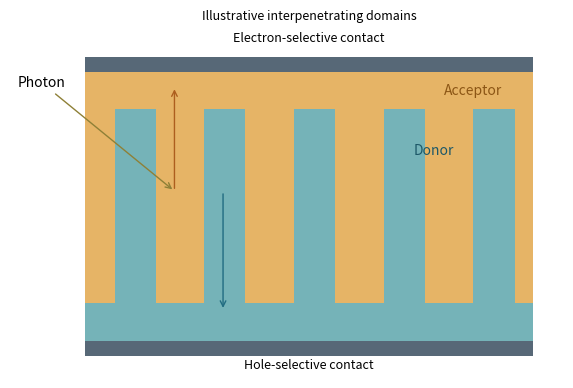

Write Python code to recreate this figure. (Note: this script raises an exception after producing the figure.)
"""Original explanatory figure; Python 3.14, matplotlib 3.10, numpy 2.3. Writes a basename PNG to cwd, normally mirrored _media."""
from pathlib import Path
import numpy as np
import matplotlib
matplotlib.use('Agg')
import matplotlib.pyplot as plt
from matplotlib.patches import Circle,Rectangle,Polygon,Arc
plt.rcParams.update({'font.size':10,'figure.facecolor':'white','axes.facecolor':'white'})

fig,ax=plt.subplots(figsize=(6.5,4));ax.set(xlim=(-1,6.4),ylim=(-.3,4.6),aspect='equal');ax.axis('off');ax.add_patch(Rectangle((0,.2),6,3.6,facecolor='#e6b466'));ax.add_patch(Rectangle((0,.2),6,.5,facecolor='#75b3b8'))
for x in [.4,1.6,2.8,4,5.2]:ax.add_patch(Rectangle((x,.7),.55,2.6,facecolor='#75b3b8'))
ax.add_patch(Rectangle((0,0),6,.2,facecolor='#576877'));ax.add_patch(Rectangle((0,3.8),6,.2,facecolor='#576877'));ax.text(3,-.17,'Hole-selective contact',ha='center',fontsize=9);ax.text(3,4.2,'Electron-selective contact',ha='center',fontsize=9)
ax.annotate('Photon',xy=(1.2,2.2),xytext=(-.9,3.6),arrowprops={'arrowstyle':'->','color':'#8e8037'});ax.annotate('',xy=(1.2,3.6),xytext=(1.2,2.2),arrowprops={'arrowstyle':'->','color':'#ad5e1e'});ax.annotate('',xy=(1.85,.6),xytext=(1.85,2.2),arrowprops={'arrowstyle':'->','color':'#216c81'});ax.text(4.4,2.7,'Donor',color='#1d5868');ax.text(4.8,3.5,'Acceptor',color='#8c5615');ax.text(3,4.5,'Illustrative interpenetrating domains',ha='center',fontsize=9);fig.tight_layout()

fig.savefig(Path(__file__).with_suffix('.png').name,dpi=150,facecolor='white',bbox_inches='tight');plt.close(fig)
